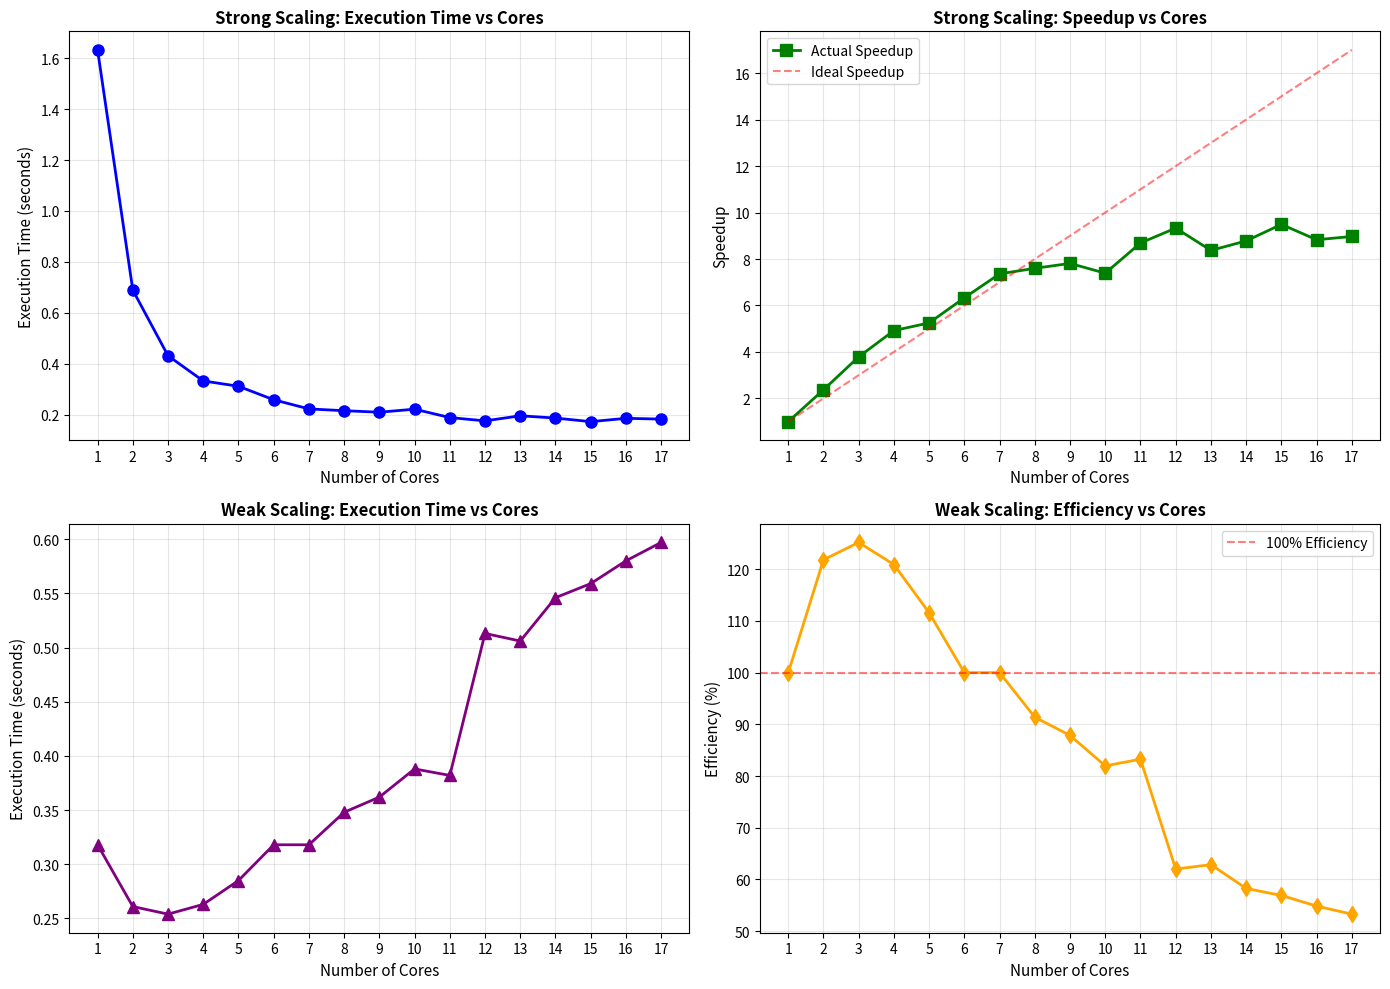
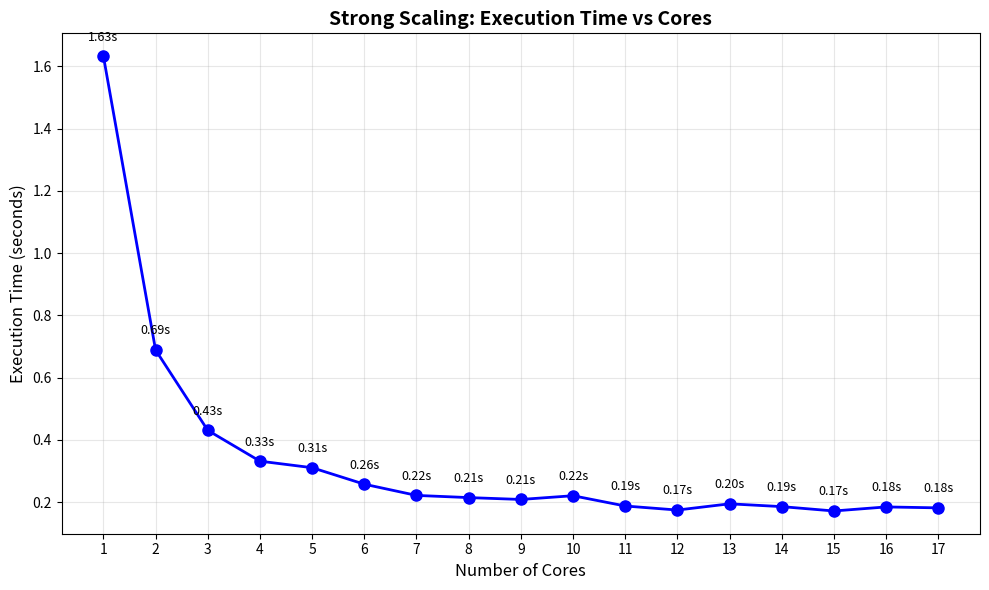
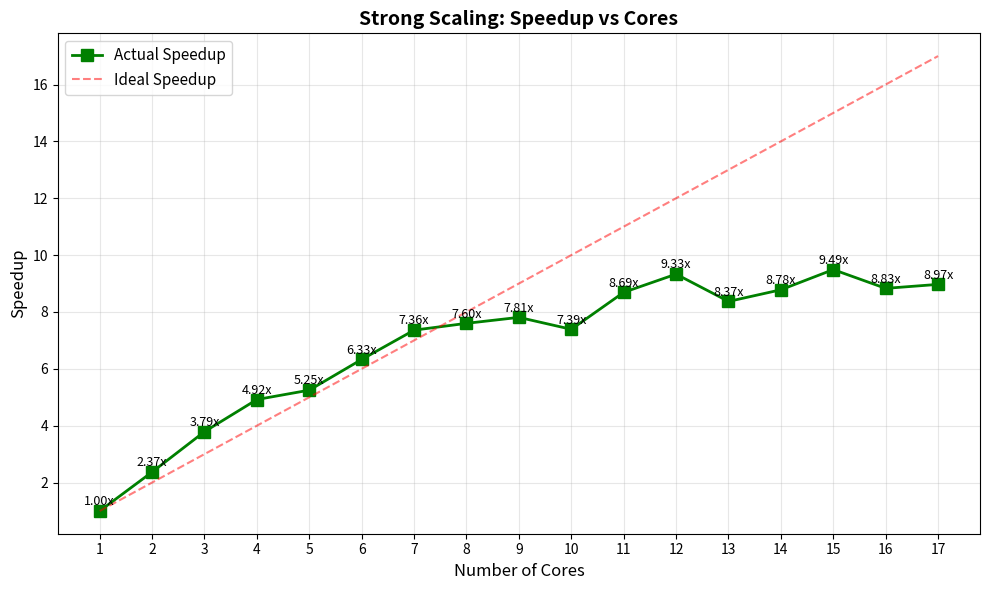
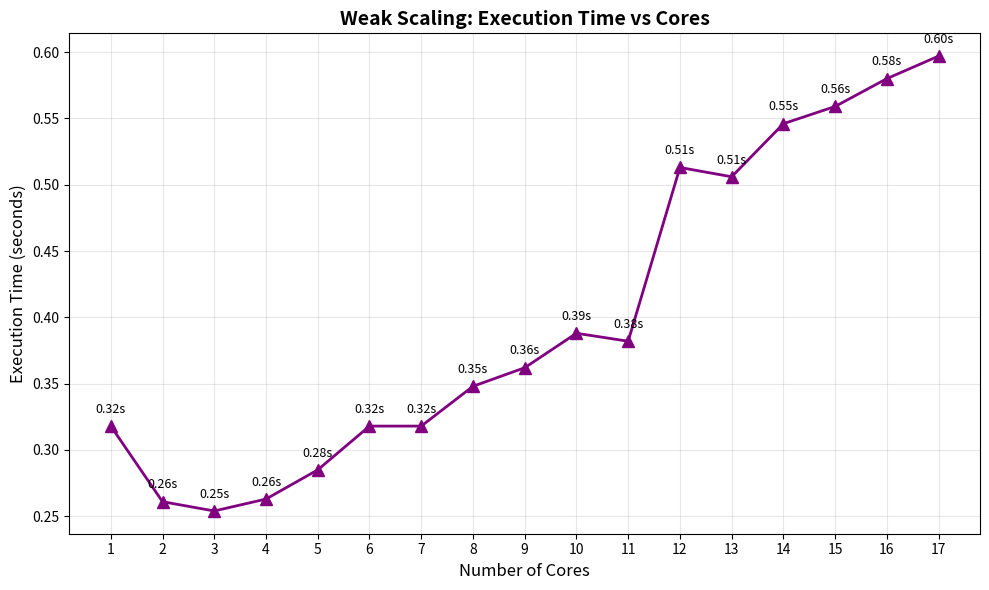
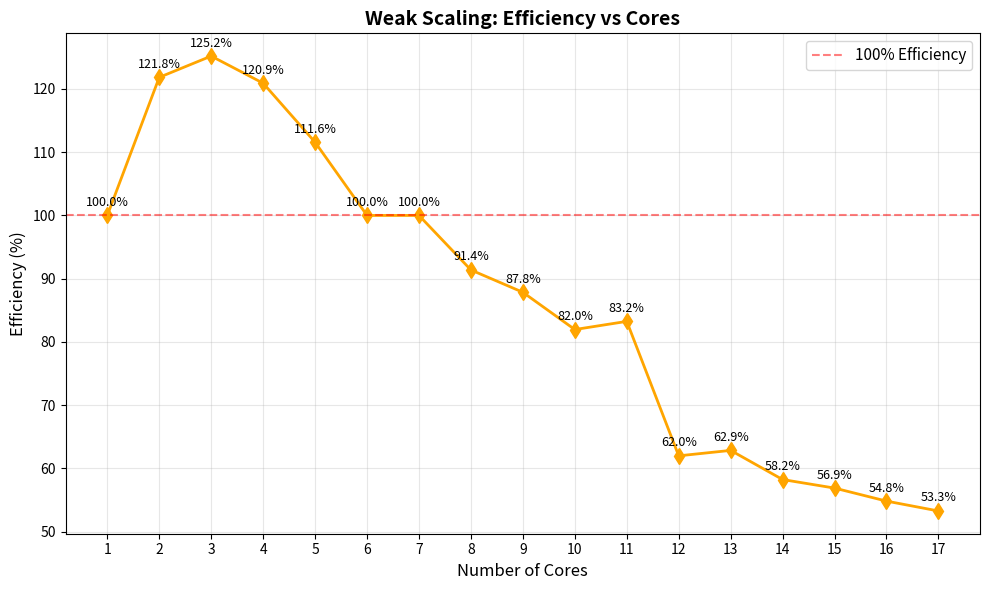

These figures' Python source, in order:
import matplotlib.pyplot as plt

# STRONG SCALING DATA
strong_cores = [1, 2, 3, 4, 5, 6, 7, 8, 9, 10, 11, 12, 13, 14, 15, 16, 17]
strong_time = [1.6330, 0.6890, 0.4310, 0.3320, 0.3110, 0.2580, 0.2220, 0.2150, 0.2090, 0.2210, 0.1880, 0.1750, 0.1950, 0.1860, 0.1720, 0.1850, 0.1820]
strong_speedup = [1.00, 2.37, 3.79, 4.92, 5.25, 6.33, 7.36, 7.60, 7.81, 7.39, 8.69, 9.33, 8.37, 8.78, 9.49, 8.83, 8.97]

# WEAK SCALING DATA
weak_cores = [1, 2, 3, 4, 5, 6, 7, 8, 9, 10, 11, 12, 13, 14, 15, 16, 17]
weak_time = [0.3180, 0.2610, 0.2540, 0.2630, 0.2850, 0.3180, 0.3180, 0.3480, 0.3620, 0.3880, 0.3820, 0.5130, 0.5060, 0.5460, 0.5590, 0.5800, 0.5970]
weak_efficiency = [100.00, 121.84, 125.20, 120.91, 111.58, 100.00, 100.00, 91.38, 87.85, 81.96, 83.25, 61.99, 62.85, 58.24, 56.89, 54.83, 53.27]

# Create figure with 2x2 subplots
fig, ((ax1, ax2), (ax3, ax4)) = plt.subplots(2, 2, figsize=(14, 10))

# 1. Strong Scaling: Execution Time vs Cores
ax1.plot(strong_cores, strong_time, marker='o', linewidth=2, markersize=8, color='blue')
ax1.set_xlabel('Number of Cores', fontsize=11)
ax1.set_ylabel('Execution Time (seconds)', fontsize=11)
ax1.set_title('Strong Scaling: Execution Time vs Cores', fontsize=12, fontweight='bold')
ax1.grid(True, alpha=0.3)
ax1.set_xticks(strong_cores)

# 2. Strong Scaling: Speedup vs Cores
ax2.plot(strong_cores, strong_speedup, marker='s', linewidth=2, markersize=8, color='green', label='Actual Speedup')
ax2.plot(strong_cores, strong_cores, '--', color='red', alpha=0.5, label='Ideal Speedup')
ax2.set_xlabel('Number of Cores', fontsize=11)
ax2.set_ylabel('Speedup', fontsize=11)
ax2.set_title('Strong Scaling: Speedup vs Cores', fontsize=12, fontweight='bold')
ax2.grid(True, alpha=0.3)
ax2.legend()
ax2.set_xticks(strong_cores)

# 3. Weak Scaling: Execution Time vs Cores
ax3.plot(weak_cores, weak_time, marker='^', linewidth=2, markersize=8, color='purple')
ax3.set_xlabel('Number of Cores', fontsize=11)
ax3.set_ylabel('Execution Time (seconds)', fontsize=11)
ax3.set_title('Weak Scaling: Execution Time vs Cores', fontsize=12, fontweight='bold')
ax3.grid(True, alpha=0.3)
ax3.set_xticks(weak_cores)

# 4. Weak Scaling: Efficiency vs Cores
ax4.plot(weak_cores, weak_efficiency, marker='d', linewidth=2, markersize=8, color='orange')
ax4.axhline(y=100, color='red', linestyle='--', alpha=0.5, label='100% Efficiency')
ax4.set_xlabel('Number of Cores', fontsize=11)
ax4.set_ylabel('Efficiency (%)', fontsize=11)
ax4.set_title('Weak Scaling: Efficiency vs Cores', fontsize=12, fontweight='bold')
ax4.grid(True, alpha=0.3)
ax4.legend()
ax4.set_xticks(weak_cores)

plt.tight_layout()
plt.savefig('scaling_analysis.png', dpi=300, bbox_inches='tight')
plt.show()

print("Scaling analysis plot saved as 'scaling_analysis.png'")

# Individual plots
# Strong Scaling - Time
plt.figure(figsize=(10, 6))
plt.plot(strong_cores, strong_time, marker='o', linewidth=2, markersize=8, color='blue')
plt.xlabel('Number of Cores', fontsize=12)
plt.ylabel('Execution Time (seconds)', fontsize=12)
plt.title('Strong Scaling: Execution Time vs Cores', fontsize=14, fontweight='bold')
plt.grid(True, alpha=0.3)
plt.xticks(strong_cores)
for i, (c, t) in enumerate(zip(strong_cores, strong_time)):
    plt.text(c, t + 0.05, f'{t:.2f}s', ha='center', fontsize=9)
plt.tight_layout()
plt.savefig('strong_time_vs_cores.png', dpi=300)
plt.show()

# Strong Scaling - Speedup
plt.figure(figsize=(10, 6))
plt.plot(strong_cores, strong_speedup, marker='s', linewidth=2, markersize=8, color='green', label='Actual Speedup')
plt.plot(strong_cores, strong_cores, '--', color='red', alpha=0.5, label='Ideal Speedup')
plt.xlabel('Number of Cores', fontsize=12)
plt.ylabel('Speedup', fontsize=12)
plt.title('Strong Scaling: Speedup vs Cores', fontsize=14, fontweight='bold')
plt.grid(True, alpha=0.3)
plt.legend(fontsize=11)
plt.xticks(strong_cores)
for i, (c, s) in enumerate(zip(strong_cores, strong_speedup)):
    plt.text(c, s + 0.2, f'{s:.2f}x', ha='center', fontsize=9)
plt.tight_layout()
plt.savefig('strong_speedup_vs_cores.png', dpi=300)
plt.show()

# Weak Scaling - Time
plt.figure(figsize=(10, 6))
plt.plot(weak_cores, weak_time, marker='^', linewidth=2, markersize=8, color='purple')
plt.xlabel('Number of Cores', fontsize=12)
plt.ylabel('Execution Time (seconds)', fontsize=12)
plt.title('Weak Scaling: Execution Time vs Cores', fontsize=14, fontweight='bold')
plt.grid(True, alpha=0.3)
plt.xticks(weak_cores)
for i, (c, t) in enumerate(zip(weak_cores, weak_time)):
    plt.text(c, t + 0.01, f'{t:.2f}s', ha='center', fontsize=9)
plt.tight_layout()
plt.savefig('weak_time_vs_cores.png', dpi=300)
plt.show()

# Weak Scaling - Efficiency
plt.figure(figsize=(10, 6))
plt.plot(weak_cores, weak_efficiency, marker='d', linewidth=2, markersize=8, color='orange')
plt.axhline(y=100, color='red', linestyle='--', alpha=0.5, label='100% Efficiency')
plt.xlabel('Number of Cores', fontsize=12)
plt.ylabel('Efficiency (%)', fontsize=12)
plt.title('Weak Scaling: Efficiency vs Cores', fontsize=14, fontweight='bold')
plt.grid(True, alpha=0.3)
plt.legend(fontsize=11)
plt.xticks(weak_cores)
for i, (c, e) in enumerate(zip(weak_cores, weak_efficiency)):
    plt.text(c, e + 1.5, f'{e:.1f}%', ha='center', fontsize=9)
plt.tight_layout()
plt.savefig('weak_efficiency_vs_cores.png', dpi=300)
plt.show()

print("\nIndividual plots saved:")
print("- strong_time_vs_cores.png")
print("- strong_speedup_vs_cores.png")
print("- weak_time_vs_cores.png")
print("- weak_efficiency_vs_cores.png")
